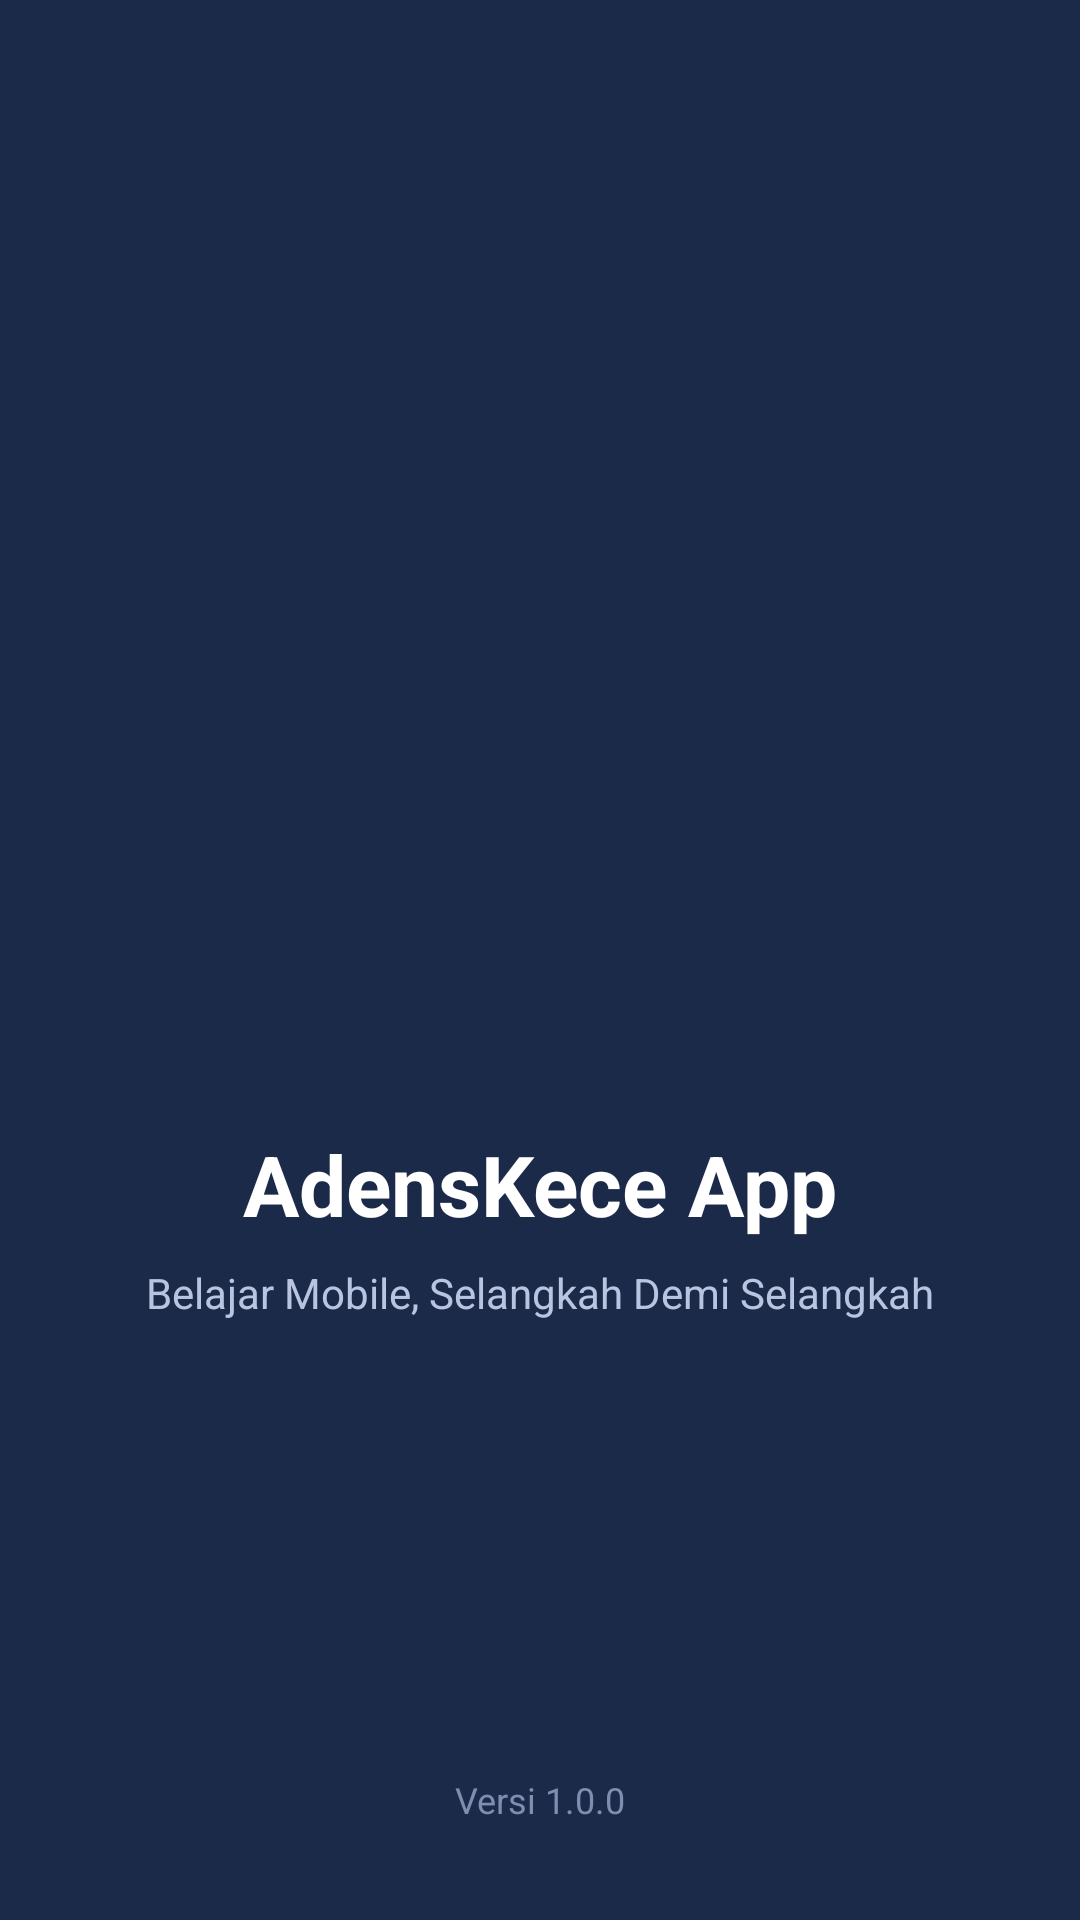

Produce the Android XML layout that renders to this screen, including the resource entries it uses.
<!-- AndroidManifest.xml: application theme Theme.Tifadenia -->
<!-- res/layout/activity_splash_screen.xml -->
<?xml version="1.0" encoding="utf-8"?>
<androidx.constraintlayout.widget.ConstraintLayout xmlns:android="http://schemas.android.com/apk/res/android"
    xmlns:app="http://schemas.android.com/apk/res-auto"
    xmlns:tools="http://schemas.android.com/tools"
    android:layout_width="match_parent"
    android:layout_height="match_parent"
    android:background="#1B2A49"
    tools:context=".SplashScreenActivity">

    <ImageView
        android:id="@+id/imgSplashLogo"
        android:layout_width="160dp"
        android:layout_height="160dp"
        android:contentDescription="Logo aplikasi"
        android:src="@drawable/smartphone"
        app:layout_constraintBottom_toBottomOf="parent"
        app:layout_constraintEnd_toEndOf="parent"
        app:layout_constraintStart_toStartOf="parent"
        app:layout_constraintTop_toTopOf="parent"
        app:layout_constraintVertical_bias="0.4" />

    <TextView
        android:id="@+id/tvAppName"
        android:layout_width="wrap_content"
        android:layout_height="wrap_content"
        android:layout_marginTop="24dp"
        android:text="AdensKece App"
        android:textColor="#FFFFFF"
        android:textSize="28sp"
        android:textStyle="bold"
        app:layout_constraintEnd_toEndOf="parent"
        app:layout_constraintStart_toStartOf="parent"
        app:layout_constraintTop_toBottomOf="@+id/imgSplashLogo" />

    <TextView
        android:id="@+id/tvSlogan"
        android:layout_width="wrap_content"
        android:layout_height="wrap_content"
        android:layout_marginTop="8dp"
        android:text="Belajar Mobile, Selangkah Demi Selangkah"
        android:textColor="#B8C4E0"
        android:textSize="14sp"
        app:layout_constraintEnd_toEndOf="parent"
        app:layout_constraintStart_toStartOf="parent"
        app:layout_constraintTop_toBottomOf="@+id/tvAppName" />

    <TextView
        android:id="@+id/tvVersion"
        android:layout_width="wrap_content"
        android:layout_height="wrap_content"
        android:layout_marginBottom="32dp"
        android:text="Versi 1.0.0"
        android:textColor="#7F8DB0"
        android:textSize="12sp"
        app:layout_constraintBottom_toBottomOf="parent"
        app:layout_constraintEnd_toEndOf="parent"
        app:layout_constraintStart_toStartOf="parent" />

</androidx.constraintlayout.widget.ConstraintLayout>
<!-- resources referenced by this layout -->
<resources>
  <style name="Theme.Tifadenia" parent="Base.Theme.Tifadenia" />
  <style name="Base.Theme.Tifadenia" parent="Theme.Material3.DayNight.NoActionBar">
          
          
      </style>
</resources>
